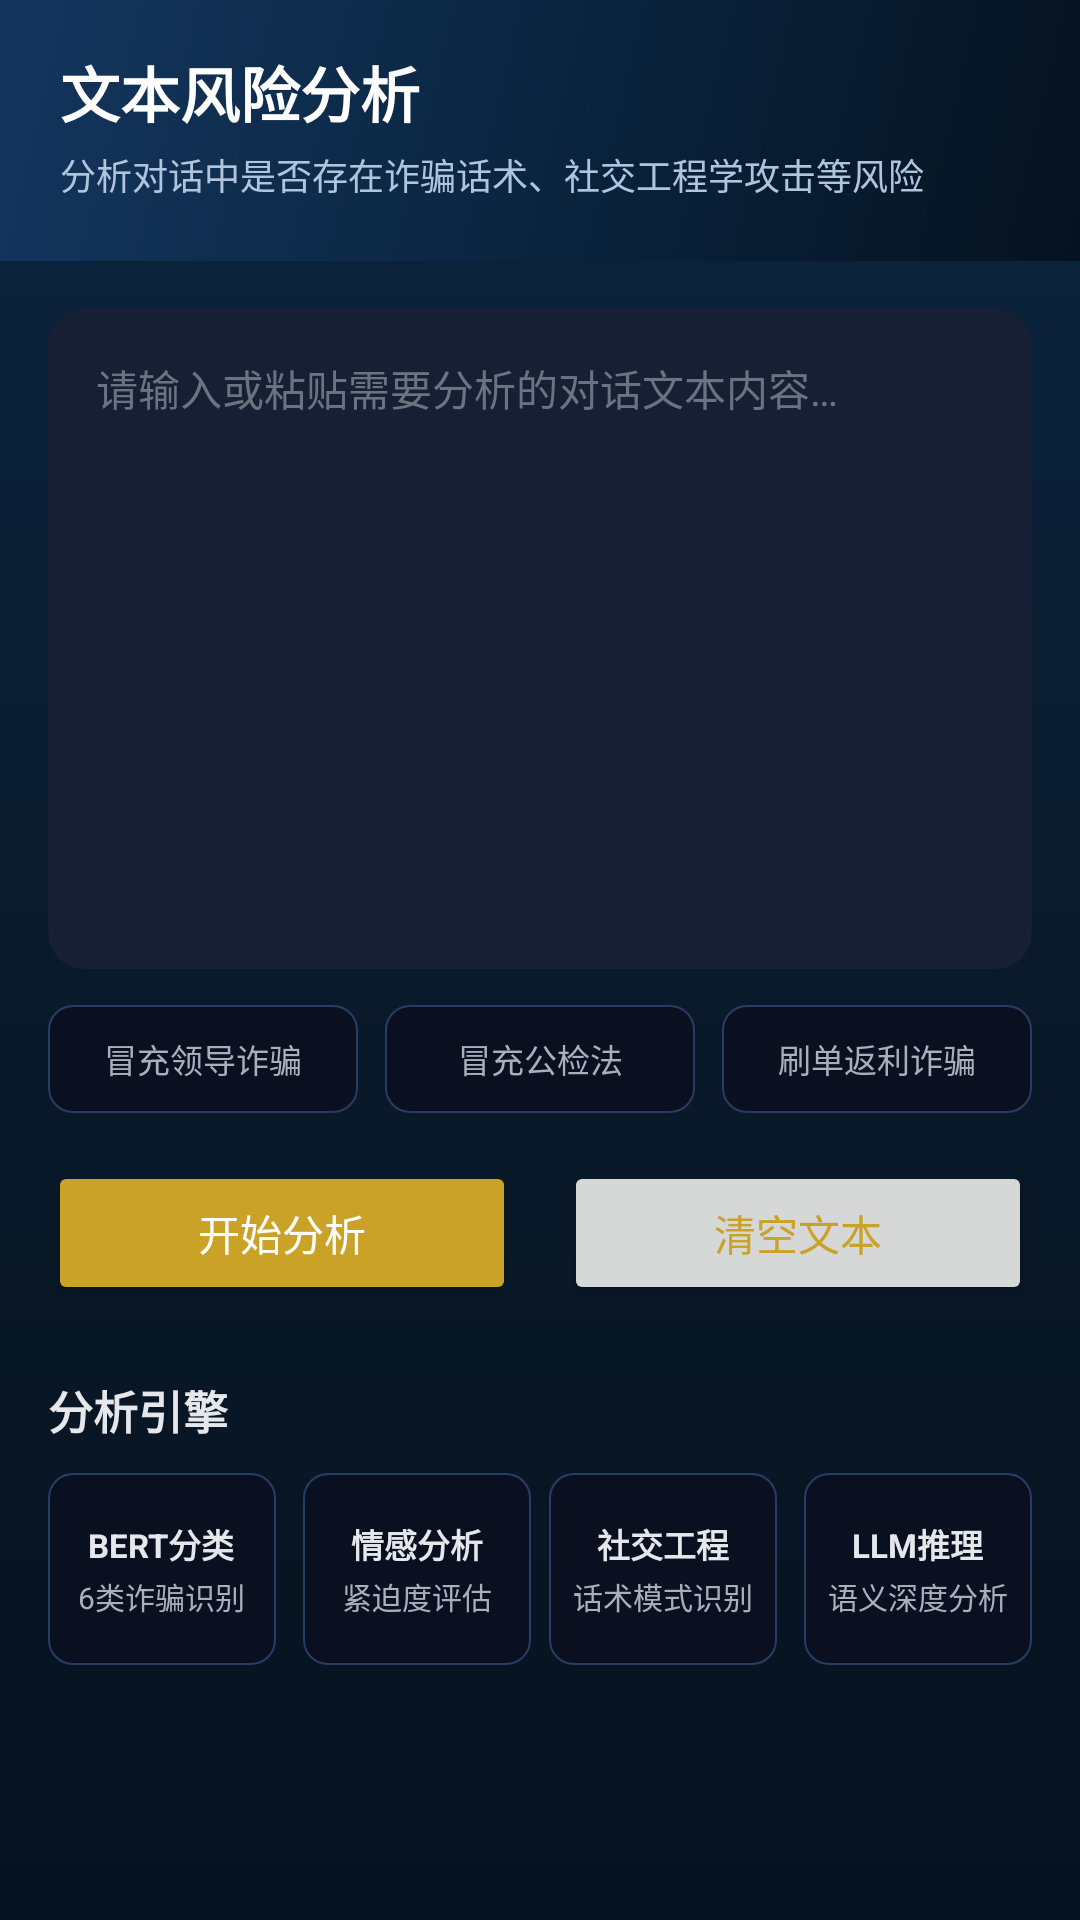

Layout XML and referenced resources for this Android screen:
<!-- AndroidManifest.xml: application theme Theme.Deepfake_fight -->
<!-- res/layout/fragment_text_analyze.xml -->
<?xml version="1.0" encoding="utf-8"?>
<LinearLayout xmlns:android="http://schemas.android.com/apk/res/android"
    xmlns:app="http://schemas.android.com/apk/res-auto"
    xmlns:tools="http://schemas.android.com/tools"
    android:layout_width="match_parent"
    android:layout_height="match_parent"
    android:background="@drawable/bg_home_ai"
    android:orientation="vertical"
    tools:context=".ui.text.TextAnalyzeFragment">

    <LinearLayout
        android:layout_width="match_parent"
        android:layout_height="wrap_content"
        android:background="@drawable/bg_header_gradient"
        android:orientation="vertical"
        android:paddingHorizontal="20dp"
        android:paddingTop="16dp"
        android:paddingBottom="20dp">

        <TextView
            android:layout_width="wrap_content"
            android:layout_height="wrap_content"
            android:text="@string/text_title"
            android:textColor="@color/text_white"
            android:textSize="20sp"
            android:textStyle="bold" />

        <TextView
            android:layout_width="wrap_content"
            android:layout_height="wrap_content"
            android:layout_marginTop="4dp"
            android:text="@string/text_subtitle"
            android:textColor="#B0C4DE"
            android:textSize="12sp" />
    </LinearLayout>

    <LinearLayout
        android:layout_width="match_parent"
        android:layout_height="match_parent"
        android:orientation="vertical"
        android:paddingHorizontal="16dp"
        android:paddingTop="16dp"
        android:paddingBottom="24dp">

        <androidx.cardview.widget.CardView
            android:layout_width="match_parent"
            android:layout_height="220dp"
            app:cardBackgroundColor="@color/bg_card"
            app:cardCornerRadius="12dp"
            app:cardElevation="0dp">

            <EditText
                android:id="@+id/et_text_input"
                android:layout_width="match_parent"
                android:layout_height="match_parent"
                android:background="@null"
                android:gravity="start|top"
                android:hint="@string/text_input_hint"
                android:inputType="textMultiLine"
                android:padding="16dp"
                android:textColor="@color/text_primary"
                android:textColorHint="@color/text_hint"
                android:textSize="14sp" />
        </androidx.cardview.widget.CardView>

        <LinearLayout
            android:layout_width="match_parent"
            android:layout_height="wrap_content"
            android:layout_marginTop="12dp"
            android:orientation="horizontal">

            <TextView
                android:id="@+id/btn_example1"
                android:layout_width="0dp"
                android:layout_height="36dp"
                android:layout_marginEnd="6dp"
                android:layout_weight="1"
                android:background="@drawable/card_bg_light"
                android:clickable="true"
                android:focusable="true"
                android:gravity="center"
                android:text="冒充领导诈骗"
                android:textColor="@color/text_secondary"
                android:textSize="11sp" />

            <TextView
                android:id="@+id/btn_example2"
                android:layout_width="0dp"
                android:layout_height="36dp"
                android:layout_marginHorizontal="3dp"
                android:layout_weight="1"
                android:background="@drawable/card_bg_light"
                android:clickable="true"
                android:focusable="true"
                android:gravity="center"
                android:text="冒充公检法"
                android:textColor="@color/text_secondary"
                android:textSize="11sp" />

            <TextView
                android:id="@+id/btn_example3"
                android:layout_width="0dp"
                android:layout_height="36dp"
                android:layout_marginStart="6dp"
                android:layout_weight="1"
                android:background="@drawable/card_bg_light"
                android:clickable="true"
                android:focusable="true"
                android:gravity="center"
                android:text="刷单返利诈骗"
                android:textColor="@color/text_secondary"
                android:textSize="11sp" />
        </LinearLayout>

        <LinearLayout
            android:layout_width="match_parent"
            android:layout_height="wrap_content"
            android:layout_marginTop="16dp"
            android:orientation="horizontal">

            <Button
                android:id="@+id/btn_analyze"
                android:layout_width="0dp"
                android:layout_height="48dp"
                android:layout_marginEnd="8dp"
                android:layout_weight="1"
                android:backgroundTint="@color/accent"
                android:text="@string/text_analyze_btn"
                android:textColor="@color/text_white"
                android:textSize="14sp" />

            <Button
                android:id="@+id/btn_clear"
                style="Widget.AppCompat.Button.Borderless"
                android:layout_width="0dp"
                android:layout_height="48dp"
                android:layout_marginStart="8dp"
                android:layout_weight="1"
                android:text="@string/text_clear_btn"
                android:textColor="@color/accent"
                android:textSize="14sp" />
        </LinearLayout>

        <TextView
            android:layout_width="wrap_content"
            android:layout_height="wrap_content"
            android:layout_marginTop="24dp"
            android:text="分析引擎"
            android:textColor="@color/text_primary"
            android:textSize="15sp"
            android:textStyle="bold" />

        <LinearLayout
            android:layout_width="match_parent"
            android:layout_height="wrap_content"
            android:layout_marginTop="10dp"
            android:orientation="horizontal">

            <LinearLayout
                android:layout_width="0dp"
                android:layout_height="64dp"
                android:layout_marginEnd="6dp"
                android:layout_weight="1"
                android:background="@drawable/card_bg_light"
                android:gravity="center"
                android:orientation="vertical">

                <TextView android:layout_width="wrap_content" android:layout_height="wrap_content"
                    android:text="BERT分类" android:textColor="@color/text_primary" android:textSize="11sp" android:textStyle="bold" />
                <TextView android:layout_width="wrap_content" android:layout_height="wrap_content"
                    android:layout_marginTop="2dp" android:text="6类诈骗识别" android:textColor="@color/text_secondary" android:textSize="10sp" />
            </LinearLayout>

            <LinearLayout
                android:layout_width="0dp"
                android:layout_height="64dp"
                android:layout_marginHorizontal="3dp"
                android:layout_weight="1"
                android:background="@drawable/card_bg_light"
                android:gravity="center"
                android:orientation="vertical">

                <TextView android:layout_width="wrap_content" android:layout_height="wrap_content"
                    android:text="情感分析" android:textColor="@color/text_primary" android:textSize="11sp" android:textStyle="bold" />
                <TextView android:layout_width="wrap_content" android:layout_height="wrap_content"
                    android:layout_marginTop="2dp" android:text="紧迫度评估" android:textColor="@color/text_secondary" android:textSize="10sp" />
            </LinearLayout>

            <LinearLayout
                android:layout_width="0dp"
                android:layout_height="64dp"
                android:layout_marginHorizontal="3dp"
                android:layout_weight="1"
                android:background="@drawable/card_bg_light"
                android:gravity="center"
                android:orientation="vertical">

                <TextView android:layout_width="wrap_content" android:layout_height="wrap_content"
                    android:text="社交工程" android:textColor="@color/text_primary" android:textSize="11sp" android:textStyle="bold" />
                <TextView android:layout_width="wrap_content" android:layout_height="wrap_content"
                    android:layout_marginTop="2dp" android:text="话术模式识别" android:textColor="@color/text_secondary" android:textSize="10sp" />
            </LinearLayout>

            <LinearLayout
                android:layout_width="0dp"
                android:layout_height="64dp"
                android:layout_marginStart="6dp"
                android:layout_weight="1"
                android:background="@drawable/card_bg_light"
                android:gravity="center"
                android:orientation="vertical">

                <TextView android:layout_width="wrap_content" android:layout_height="wrap_content"
                    android:text="LLM推理" android:textColor="@color/text_primary" android:textSize="11sp" android:textStyle="bold" />
                <TextView android:layout_width="wrap_content" android:layout_height="wrap_content"
                    android:layout_marginTop="2dp" android:text="语义深度分析" android:textColor="@color/text_secondary" android:textSize="10sp" />
            </LinearLayout>
        </LinearLayout>
    </LinearLayout>
</LinearLayout>
<!-- resources referenced by this layout -->
<resources>
  <color name="accent">#FFC9A227</color>
  <color name="bg_card">#FF161F33</color>
  <color name="text_hint">#FF6B7280</color>
  <color name="text_primary">#FFE5E7EB</color>
  <color name="text_secondary">#FFA8B0BC</color>
  <color name="text_white">#FFFFFFFF</color>
  <!-- drawable bg_header_gradient (drawable) -->
  <?xml version="1.0" encoding="utf-8"?>
  <shape xmlns:android="http://schemas.android.com/apk/res/android">
      <gradient
          android:angle="135"
          android:startColor="#06121F"
          android:centerColor="#0A2540"
          android:endColor="#14365E"
          android:type="linear" />
  </shape>
  <!-- drawable bg_home_ai (drawable) -->
  <?xml version="1.0" encoding="utf-8"?>
  <shape xmlns:android="http://schemas.android.com/apk/res/android">
      <gradient
          android:angle="270"
          android:startColor="#0A2540"
          android:centerColor="#0A1A2B"
          android:endColor="#06121F" />
  </shape>
  <!-- drawable card_bg_light (drawable) -->
  <?xml version="1.0" encoding="utf-8"?>
  <shape xmlns:android="http://schemas.android.com/apk/res/android"
      android:shape="rectangle">
      <solid android:color="@color/bg_primary" />
      <corners android:radius="8dp" />
      <stroke android:width="0.5dp" android:color="@color/bg_divider" />
  </shape>
  <string name="text_analyze_btn">开始分析</string>
  <string name="text_clear_btn">清空文本</string>
  <string name="text_input_hint">请输入或粘贴需要分析的对话文本内容…</string>
  <string name="text_subtitle">分析对话中是否存在诈骗话术、社交工程学攻击等风险</string>
  <string name="text_title">文本风险分析</string>
  <style name="Theme.Deepfake_fight" parent="Theme.MaterialComponents.Light.NoActionBar">
          <item name="colorPrimary">@color/primary</item>
          <item name="colorPrimaryVariant">@color/primary_dark</item>
          <item name="colorOnPrimary">@color/text_white</item>
          <item name="colorSecondary">@color/accent</item>
          <item name="colorSecondaryVariant">@color/accent_light</item>
          <item name="colorOnSecondary">@color/text_white</item>
          <item name="android:statusBarColor">@color/primary_dark</item>
          <item name="android:windowBackground">@color/bg_primary</item>
          <item name="android:textColorPrimary">@color/text_primary</item>
          <item name="android:textColorSecondary">@color/text_secondary</item>
      </style>
  <color name="bg_primary">#FF0B1020</color>
  <color name="bg_divider">#FF2A3B66</color>
  <color name="primary">#FF0A2540</color>
  <color name="primary_dark">#FF06121F</color>
  <color name="accent_light">#FFD4AF37</color>
</resources>
